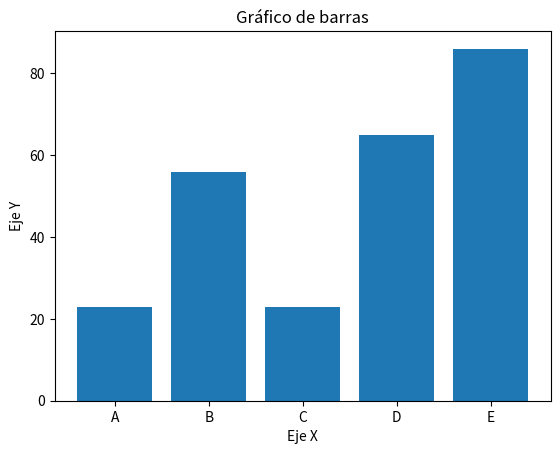

Recreate this plot in Python.
import matplotlib.pyplot as plt

# Principalmente para mostrar diagramas (barras, histogramas, sectores, caja y bigote, etc.)
#  pip install matplotlib

x = ["A", "B", "C", "D", "E"]
y = [23, 56, 23, 65, 86]

plt.bar(x, y)
plt.xlabel("Eje X")
plt.ylabel("Eje Y")
plt.title("Gráfico de barras")
plt.show()
